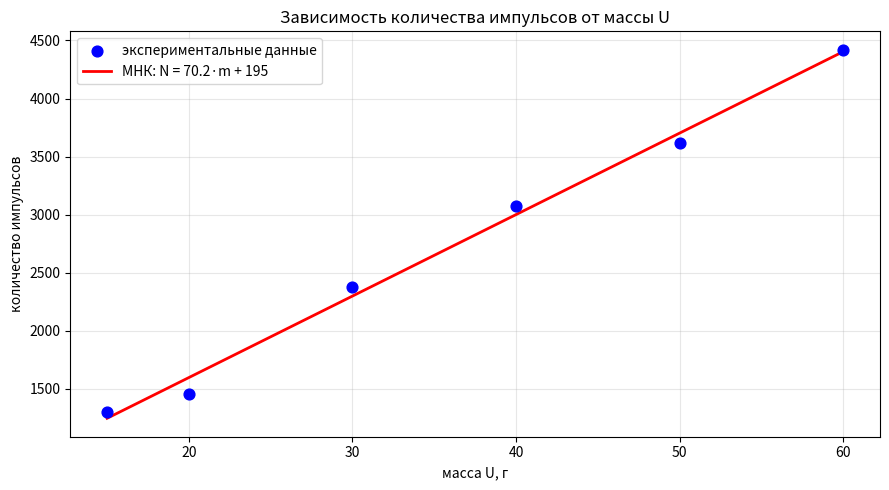
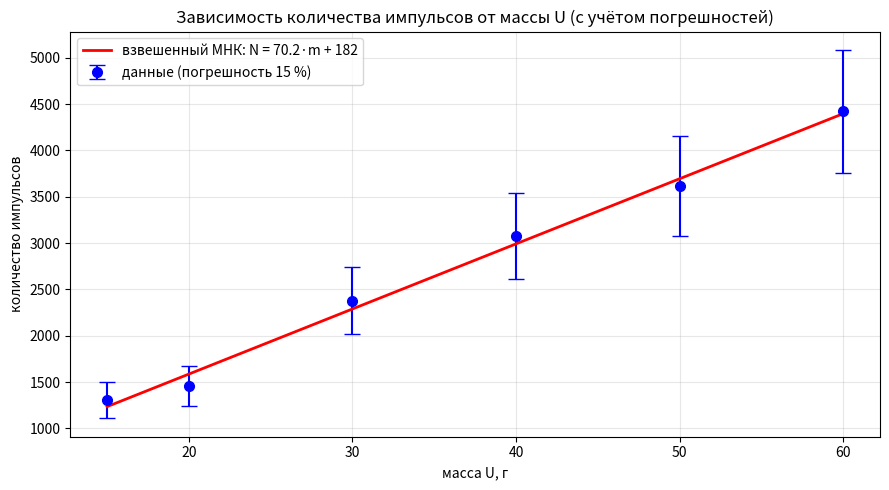

Reproduce these figures in Python, in order.
import numpy as np
import matplotlib.pyplot as plt
from scipy import stats

# ============================================================
# Исходные данные
# ============================================================
m = np.array([15, 20, 30, 40, 50, 60], dtype=float)
N = np.array([1305, 1457, 2380, 3074, 3615, 4420], dtype=float)
n = len(m)

print("Исходные данные")
print(f"масса U, г:          {m}")
print(f"количество импульсов:{N}")
print()

# ============================================================
# ЧАСТЬ 1. Без учёта погрешностей (равноточные измерения)
# ============================================================
print("=" * 70)
print("ЧАСТЬ 1. Без учёта погрешностей")
print("=" * 70)

# ---------- Способ 1: scipy.stats.linregress ----------
slope, intercept, r_value, p_value, std_err = stats.linregress(m, N)

print("\nСпособ 1 (linregress):")
print(f"  a = {slope:.2f} имп/г")
print(f"  b = {intercept:.0f} имп")
print(f"  r  = {r_value:.6f},   r2 = {r_value**2:.6f}")

# ---------- Способ 2: матричная форма МНК ----------
X = np.column_stack((np.ones(n), m))
theta = np.linalg.inv(X.T @ X) @ (X.T @ N)
b_matr, a_matr = theta[0], theta[1]

print("\nСпособ 2 (матричная форма):")
print(f"  a = {a_matr:.2f} имп/г")
print(f"  b = {b_matr:.0f} имп")

a, b = a_matr, b_matr

# ---------- 1) Оценённая дисперсия ----------
N_pred = X @ theta
residuals = N - N_pred
p = 2
S2_y = np.sum(residuals**2) / (n - p)
S_y = np.sqrt(S2_y)

print(f"\n1) Оценённая дисперсия измерений:  S2_y = {S2_y:.1f}")
print(f"   Среднеквадратическое отклонение: S_y  = {S_y:.1f}")

# ---------- 2) Дисперсии оценок параметров ----------
m_mean = np.mean(m)
Sxx = np.sum((m - m_mean) ** 2)

S2_a = S2_y / Sxx
S2_b = S2_y * (1 / n + m_mean**2 / Sxx)

S_a = np.sqrt(S2_a)
S_b = np.sqrt(S2_b)

print(f"\n2) Дисперсии оценок параметров (скалярное исчисление):")
print(f"   S_a = {S_a:.2f} имп/г,   S2_a = {S2_a:.2f}")
print(f"   S_b = {S_b:.1f} имп,     S2_b = {S2_b:.0f}")

# ---------- 3) Ковариационная матрица ----------
C = S2_y * np.linalg.inv(X.T @ X)

print(f"\n3) Ковариационная матрица Cov([b, a]):")
print(f"   [  S2_b      Cov(b,a) ]   [ {C[0,0]:8.0f}   {C[0,1]:8.2f} ]")
print(f"   [ Cov(a,b)   S2_a     ] = [ {C[1,0]:8.2f}   {C[1,1]:8.2f} ]")
print(f"   (порядок: b (свободный член), a (наклон))")

# ---------- 4) Доверительные интервалы ----------
alpha = 0.05
t_cr = stats.t.ppf(1 - alpha / 2, n - p)

delta_a = t_cr * S_a
delta_b = t_cr * S_b

print(f"\n4) Доверительные интервалы (α = {alpha}, t_кр = {t_cr:.3f}):")
print(f"   a : [{a - delta_a:.2f};  {a + delta_a:.2f}] имп/г")
print(f"   b : [{b - delta_b:.0f};  {b + delta_b:.0f}] имп")

# ---------- 5) Проверка гипотез ----------
t_a = a / S_a
t_b = b / S_b

p_a = 2 * (1 - stats.t.cdf(abs(t_a), n - p))
p_b = 2 * (1 - stats.t.cdf(abs(t_b), n - p))

print(f"\n5) Проверка гипотез (α = {alpha}):")
print(
    f"   H0: a = 0  |  t = {t_a:.2f},  p-value = {p_a:.4f}    {'ОТВЕРГАЕТСЯ' if p_a < alpha else 'НЕ ОТВЕРГАЕТСЯ'}"
)
print(
    f"   H0: b = 0  |  t = {t_b:.2f},  p-value = {p_b:.4f}    {'ОТВЕРГАЕТСЯ' if p_b < alpha else 'НЕ ОТВЕРГАЕТСЯ'}"
)

# ---------- График 1 ----------
N_fit = a * m + b
fig1, ax1 = plt.subplots(figsize=(9, 5))
ax1.scatter(m, N, color="blue", s=60, zorder=5, label="экспериментальные данные")
ax1.plot(m, N_fit, "r-", lw=2, label=f"МНК: N = {a:.1f}·m + {b:.0f}")
ax1.set_xlabel("масса U, г")
ax1.set_ylabel("количество импульсов")
ax1.set_title("Зависимость количества импульсов от массы U")
ax1.legend()
ax1.grid(True, alpha=0.3)
plt.tight_layout()

# ============================================================
# ЧАСТЬ 2. С учётом погрешности 15 %
# ============================================================
print("\n" + "=" * 70)
print("ЧАСТЬ 2. С учётом погрешности 15 %")
print("=" * 70)

delta_N_15 = 0.15 * N
w = 1.0 / delta_N_15**2
W = np.diag(w)

# ---------- Взвешенный МНК (матричная форма) ----------
theta_w = np.linalg.inv(X.T @ W @ X) @ (X.T @ W @ N)
b_w, a_w = theta_w[0], theta_w[1]

print(f"\nВзвешенный МНК (матричная форма):")
print(f"  a_w = {a_w:.2f} имп/г")
print(f"  b_w = {b_w:.0f} имп")

# ---------- 1) Оценённая дисперсия (взвешенные остатки) ----------
N_pred_w = X @ theta_w
res_w = N - N_pred_w
S2_y_w = np.sum(w * res_w**2) / (n - p)

print(f"\n1) Взвешенная дисперсия:  S2_y_w = {S2_y_w:.3f}  (при нормировке ≈ 1)")

# ---------- 2) Дисперсии оценок параметров ----------
C_w = np.linalg.inv(X.T @ W @ X)

S2_a_w = C_w[1, 1]
S2_b_w = C_w[0, 0]
S_a_w = np.sqrt(S2_a_w)
S_b_w = np.sqrt(S2_b_w)

print(f"\n2) Дисперсии оценок параметров (взвешенный МНК):")
print(f"   S_a_w = {S_a_w:.2f} имп/г,   S2_a_w = {S2_a_w:.2f}")
print(f"   S_b_w = {S_b_w:.1f} имп,     S2_b_w = {S2_b_w:.0f}")

# ---------- 3) Ковариационная матрица ----------
print(f"\n3) Ковариационная матрица Cov_w([b, a]) = (X'WX)^{{-1}}:")
print(f"   [ {C_w[0,0]:8.0f}   {C_w[0,1]:8.2f} ]")
print(f"   [ {C_w[1,0]:8.2f}   {C_w[1,1]:8.2f} ]")

# ---------- 4) Доверительные интервалы ----------
delta_a_w = t_cr * S_a_w
delta_b_w = t_cr * S_b_w

print(f"\n4) Доверительные интервалы (α = {alpha}, t_кр = {t_cr:.3f}):")
print(f"   a_w : [{a_w - delta_a_w:.2f};  {a_w + delta_a_w:.2f}] имп/г")
print(f"   b_w : [{b_w - delta_b_w:.0f};  {b_w + delta_b_w:.0f}] имп")

# ---------- 5) Проверка гипотез ----------
t_aw = a_w / S_a_w
t_bw = b_w / S_b_w

p_aw = 2 * (1 - stats.t.cdf(abs(t_aw), n - p))
p_bw = 2 * (1 - stats.t.cdf(abs(t_bw), n - p))

print(f"\n5) Проверка гипотез (α = {alpha}):")
print(
    f"   H0: a_w = 0  |  t = {t_aw:.2f},  p-value = {p_aw:.4f}    {'ОТВЕРГАЕТСЯ' if p_aw < alpha else 'НЕ ОТВЕРГАЕТСЯ'}"
)
print(
    f"   H0: b_w = 0  |  t = {t_bw:.2f},  p-value = {p_bw:.4f}    {'ОТВЕРГАЕТСЯ' if p_bw < alpha else 'НЕ ОТВЕРГАЕТСЯ'}"
)

# ---------- График 2 ----------
N_fit_w = a_w * m + b_w
fig2, ax2 = plt.subplots(figsize=(9, 5))
ax2.errorbar(
    m,
    N,
    yerr=delta_N_15,
    fmt="bo",
    capsize=6,
    markersize=7,
    label="данные (погрешность 15 %)",
)
ax2.plot(m, N_fit_w, "r-", lw=2, label=f"взвешенный МНК: N = {a_w:.1f}·m + {b_w:.0f}")
ax2.set_xlabel("масса U, г")
ax2.set_ylabel("количество импульсов")
ax2.set_title("Зависимость количества импульсов от массы U (с учётом погрешностей)")
ax2.legend()
ax2.grid(True, alpha=0.3)
plt.tight_layout()

# ============================================================
# Итоговое сравнение
# ============================================================
print("\n" + "=" * 70)
print("ИТОГОВОЕ СРАВНЕНИЕ")
print("=" * 70)


# Функция для форматирования с учётом погрешности
def fmt_with_error(val, err):
    if err == 0:
        return f"{val:.2f}"
    # определяем порядок погрешности
    order = int(np.floor(np.log10(abs(err))))
    # округляем погрешность до 1-2 значащих цифр
    err_rounded = np.round(err, -order + 1)
    # округляем значение до той же точности
    if order >= 0:
        val_rounded = np.round(val, -order + 1)
        return f"{val_rounded:.0f} ± {err_rounded:.0f}"
    else:
        decimals = -order + 1
        val_rounded = np.round(val, decimals)
        err_rounded = np.round(err, decimals)
        return f"{val_rounded:.{decimals}f} ± {err_rounded:.{decimals}f}"


print(f"\n{'Параметр':<20} {'без погрешности':>28} {'с погр. 15%':>28}")
print("-" * 76)

print(f"{'a (имп/г)':<20} {a:>28.2f} {a_w:>28.2f}")
print(f"{'b (имп)':<20} {b:>28.0f} {b_w:>28.0f}")
print(f"{'S_a (имп/г)':<20} {S_a:>28.2f} {S_a_w:>28.2f}")
print(f"{'S_b (имп)':<20} {S_b:>28.1f} {S_b_w:>28.1f}")

print(f"\n{'Доверительные интервалы (95%)':^76}")
print(
    f"{'a (имп/г)':<20} [{a-delta_a:>8.2f}; {a+delta_a:>8.2f}]        [{a_w-delta_a_w:>8.2f}; {a_w+delta_a_w:>8.2f}]"
)
print(
    f"{'b (имп)':<20} [{b-delta_b:>8.0f}; {b+delta_b:>8.0f}]        [{b_w-delta_b_w:>8.0f}; {b_w+delta_b_w:>8.0f}]"
)

plt.show()
